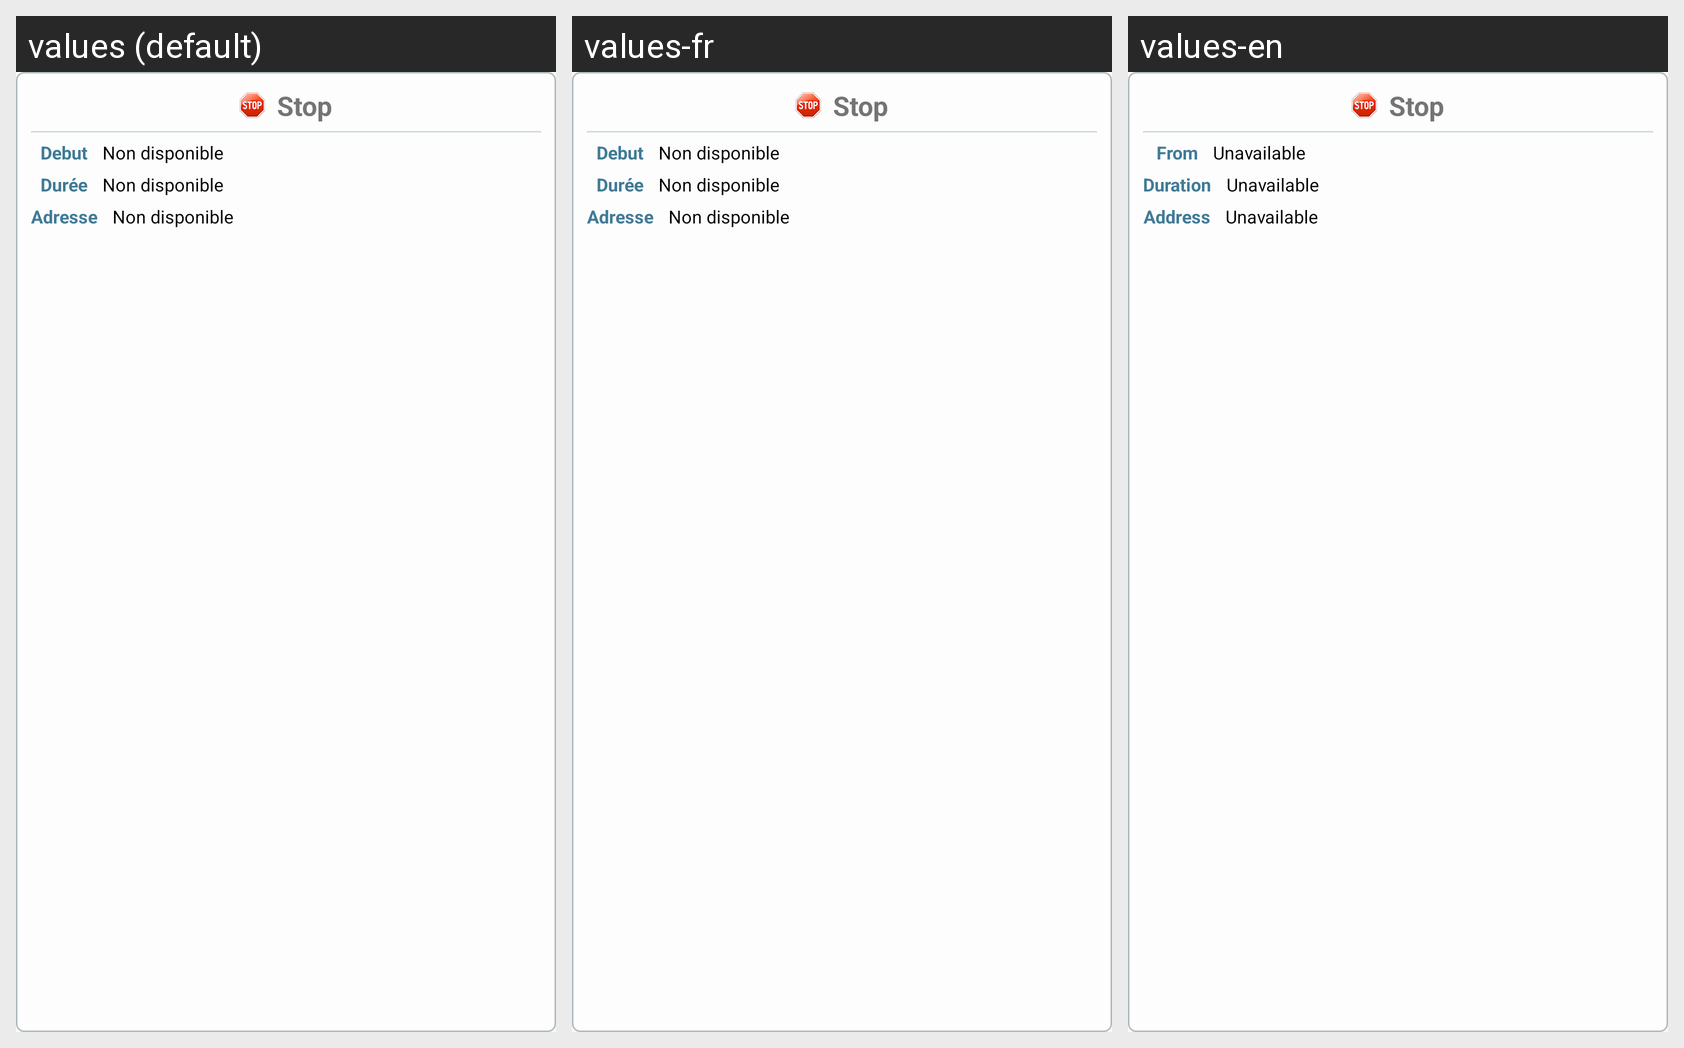

The same Android screen rendered under several of its app's locales, left to right. List the strings drawn on it with the default value and each locale's translation.
Android screen res/layout/custom_info_window_onclick_stops.xml rendered under 3 locales, left to right: values (default), values-fr, values-en. Device: Nexus 5 (rendered at 1080×1920; each locale shown at half size, 540×960, under a caption strip naming it); theme AppTheme.
Strings drawn on this screen, with the default value and each locale's value (text and hints the layout hard-codes, and strings that could not be matched under every locale, appear in the picture but are not listed):

begin_stop
  values: Debut
  values-fr: Debut
  values-en: From

unavailable
  values: Non disponible
  values-fr: Non disponible
  values-en: Unavailable

stop_time
  values: Durée
  values-fr: Durée
  values-en: Duration

vehicleCurrentAddress
  values: Adresse
  values-fr: Adresse
  values-en: Address
